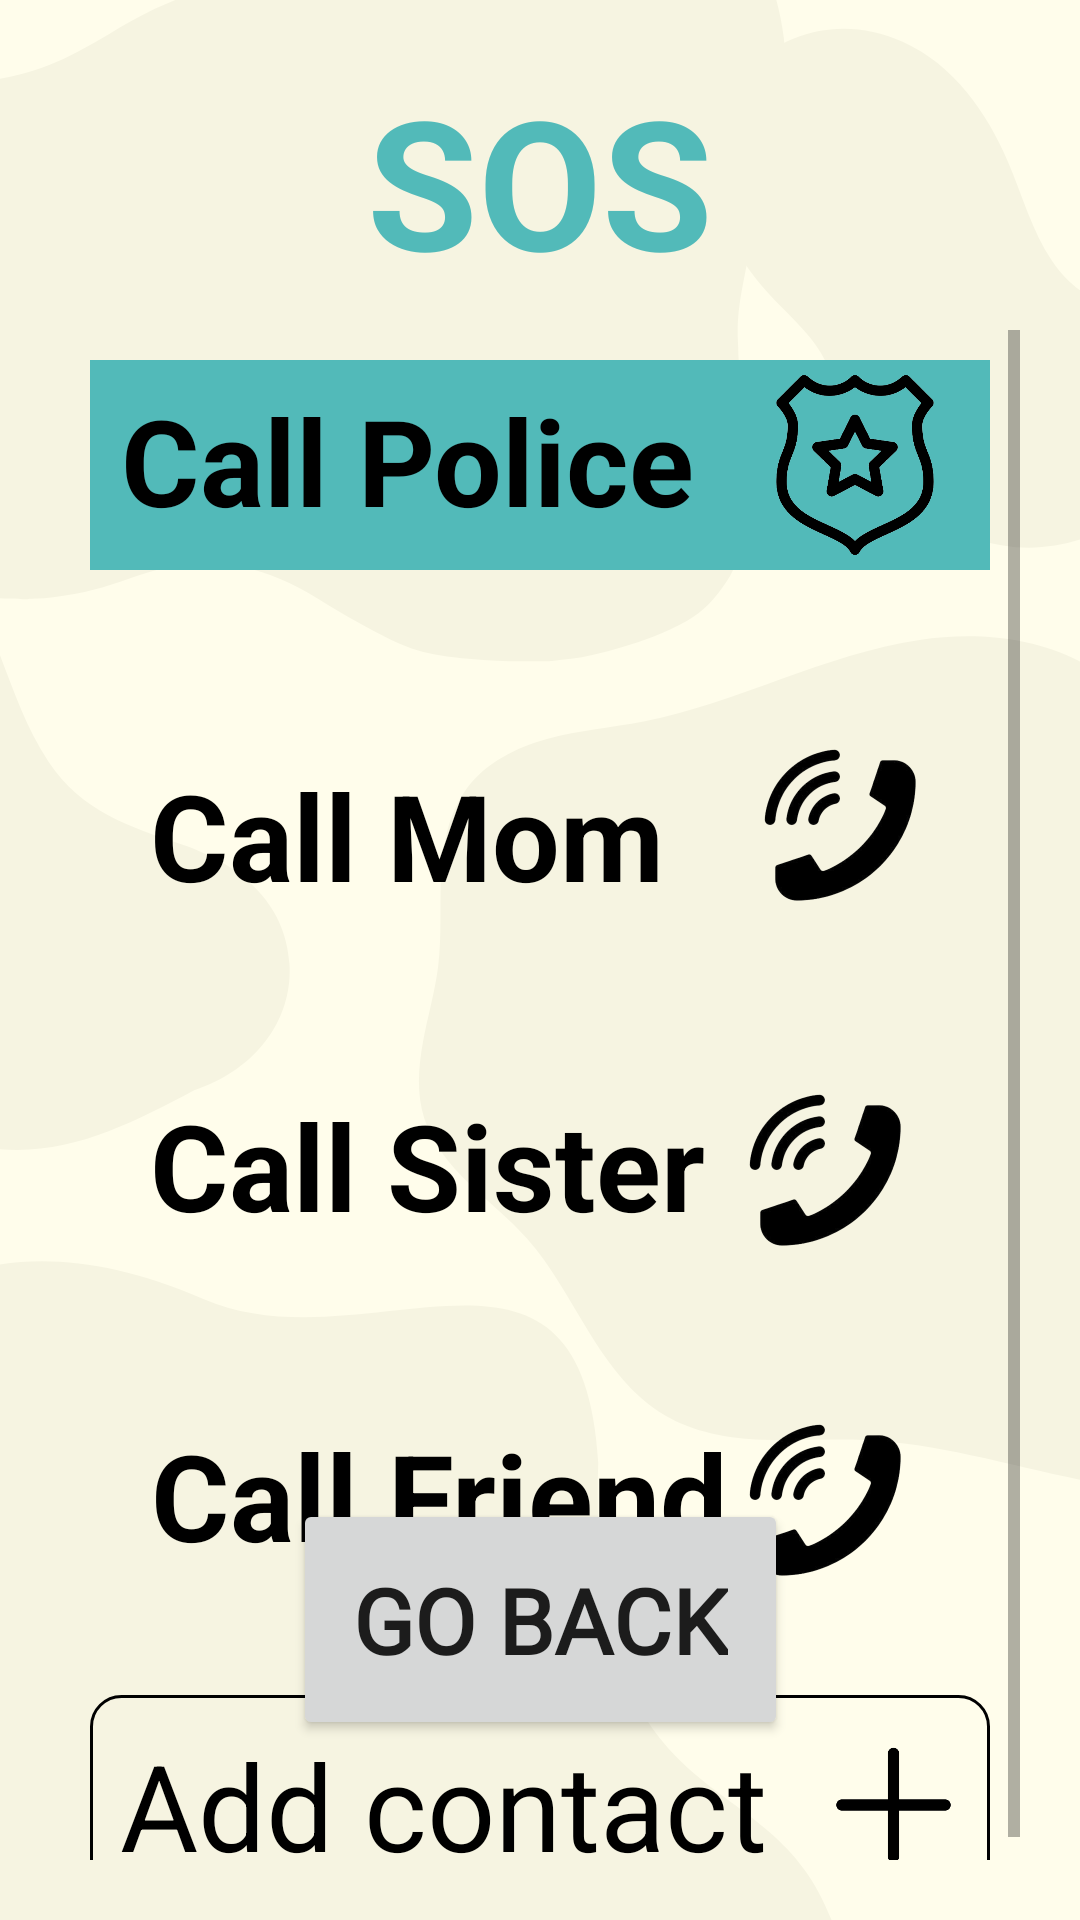

Write the Android layout XML for this screen, with the resource values it uses.
<!-- AndroidManifest.xml: application theme Theme.NewAS -->
<!-- res/layout/activity_sos.xml -->
<?xml version="1.0" encoding="utf-8"?>
<androidx.constraintlayout.widget.ConstraintLayout xmlns:android="http://schemas.android.com/apk/res/android"
    xmlns:app="http://schemas.android.com/apk/res-auto"
    xmlns:tools="http://schemas.android.com/tools"
    android:layout_width="match_parent"
    android:layout_height="match_parent"
    android:background="@drawable/background"
    tools:context=".SOS">


    <TextView
        android:layout_width="match_parent"
        android:layout_height="wrap_content"
        android:layout_marginTop="10dp"
        android:gravity="center"
        android:padding="10dp"
        android:text="SOS"
        android:textColor="@color/blue"
        android:textSize="60dp"
        android:textStyle="bold"
        app:layout_constraintTop_toTopOf="parent"
        tools:layout_editor_absoluteX="-45dp">

    </TextView>

    <ScrollView
        android:layout_width="match_parent"
        android:contentDescription="call options"
        android:padding="20dp"
        android:layout_marginTop="90dp"
        android:layout_height="match_parent">

        <LinearLayout
            android:layout_width="match_parent"
            android:layout_height="match_parent"
            android:orientation="vertical">

            <androidx.constraintlayout.widget.ConstraintLayout
                android:layout_width="match_parent"
                android:background="@color/blue"
                android:id="@+id/callPolice"
                android:layout_margin="10dp"
                android:orientation="horizontal"
                android:layout_height="wrap_content">

                <TextView
                    android:layout_width="wrap_content"
                    android:layout_height="wrap_content"
                    android:text="Call Police"
                    android:layout_margin="10dp"
                    app:layout_constraintBottom_toBottomOf="parent"
                    app:layout_constraintStart_toStartOf="parent"
                    android:textSize="40dp"
                    android:textColor="@color/black"
                    android:gravity="center"
                    android:textStyle="bold"
                    />

                <ImageView
                    android:layout_width="70dp"
                    android:layout_height="70dp"
                    android:padding="5dp"
                    android:layout_marginRight="10dp"
                    android:scaleType="fitCenter"
                    app:layout_constraintBottom_toBottomOf="parent"
                    app:layout_constraintEnd_toEndOf="parent"
                    android:layout_gravity="end"
                    android:src="@drawable/police"/>

            </androidx.constraintlayout.widget.ConstraintLayout>


            <Space
                android:layout_width="match_parent"
                android:layout_height="20dp"/>

            <androidx.constraintlayout.widget.ConstraintLayout
                android:layout_width="match_parent"
                android:background="@color/Turquoise"
                android:layout_margin="20dp"
                android:id="@+id/callMom"
                android:orientation="horizontal"
                android:layout_height="wrap_content">

                <TextView
                    android:layout_width="wrap_content"
                    android:layout_height="wrap_content"
                    android:text="Call Mom"
                    android:layout_margin="10dp"
                    app:layout_constraintBottom_toBottomOf="parent"
                    app:layout_constraintStart_toStartOf="parent"
                    android:textSize="40dp"
                    android:textColor="@color/black"
                    android:gravity="center"
                    android:textStyle="bold"
                    />

                <ImageView
                    android:layout_width="70dp"
                    android:layout_height="70dp"
                    android:padding="5dp"
                    android:layout_margin="5dp"
                    android:layout_marginRight="10dp"
                    app:layout_constraintBottom_toBottomOf="parent"
                    android:scaleType="fitCenter"
                    app:layout_constraintEnd_toEndOf="parent"
                    android:layout_gravity="end"
                    android:src="@drawable/call"/>

            </androidx.constraintlayout.widget.ConstraintLayout>


            <androidx.constraintlayout.widget.ConstraintLayout
                android:layout_width="match_parent"
                android:background="@color/Turquoise"
                android:layout_margin="20dp"
                android:orientation="horizontal"
                android:id="@+id/callSis"
                android:layout_height="wrap_content">

                <TextView
                    android:layout_width="wrap_content"
                    android:layout_height="wrap_content"
                    android:text="Call Sister"
                    android:layout_margin="10dp"
                    app:layout_constraintBottom_toBottomOf="parent"
                    app:layout_constraintStart_toStartOf="parent"
                    android:textSize="40dp"
                    android:textColor="@color/black"
                    android:gravity="center"
                    android:textStyle="bold"
                    />

                <ImageView
                    android:layout_width="70dp"
                    android:layout_height="70dp"
                    android:padding="5dp"
                    app:layout_constraintBottom_toBottomOf="parent"
                    app:layout_constraintEnd_toEndOf="parent"
                    android:layout_marginRight="10dp"
                    android:layout_gravity="end"
                    android:scaleType="fitCenter"
                    android:src="@drawable/call"/>

            </androidx.constraintlayout.widget.ConstraintLayout>


            <androidx.constraintlayout.widget.ConstraintLayout
                android:layout_width="match_parent"
                android:background="@color/Turquoise"
                android:layout_margin="20dp"
                android:orientation="horizontal"
                android:id="@+id/callFriend"
                android:layout_height="wrap_content">

                <TextView
                    android:layout_width="wrap_content"
                    android:layout_height="wrap_content"
                    android:text="Call Friend"
                    android:layout_margin="10dp"
                    app:layout_constraintBottom_toBottomOf="parent"
                    app:layout_constraintStart_toStartOf="parent"
                    android:textSize="40dp"
                    android:textColor="@color/black"
                    android:gravity="center"
                    android:textStyle="bold"
                    />

                <ImageView
                    android:layout_width="70dp"
                    android:layout_height="70dp"
                    android:padding="5dp"
                    app:layout_constraintBottom_toBottomOf="parent"
                    app:layout_constraintEnd_toEndOf="parent"
                    android:layout_gravity="end"
                    android:layout_marginRight="10dp"
                    android:scaleType="fitCenter"
                    android:src="@drawable/call"/>

            </androidx.constraintlayout.widget.ConstraintLayout>
            <LinearLayout
                android:layout_width="match_parent"
                android:background="@drawable/content_rounded_corners"
                android:layout_margin="10dp"
                android:orientation="horizontal"
                android:layout_height="wrap_content">

                <TextView
                    android:layout_width="wrap_content"
                    android:layout_height="wrap_content"
                    android:text="Add contact"
                    android:layout_margin="10dp"
                    android:textSize="40dp"
                    android:textColor="@color/black"
                    android:gravity="center"
                    />

                <ImageView
                    android:layout_width="wrap_content"
                    android:layout_height="match_parent"
                    android:padding="5dp"
                    android:scaleType="fitCenter"
                    android:src="@drawable/plus"/>

            </LinearLayout>


        </LinearLayout>

    </ScrollView>


    <Button
        android:id="@+id/GoBackBtn"
        android:layout_width="wrap_content"
        android:layout_height="wrap_content"
        android:layout_marginBottom="60dp"
        android:contentDescription="continue button"
        android:fontFamily="@font/source_sans_pro"
        app:layout_constraintBottom_toBottomOf="parent"
        app:layout_constraintStart_toStartOf="parent"
        app:layout_constraintEnd_toEndOf="parent"
        android:text="go back"
        android:textSize="30dp"
        android:textStyle="bold"
        android:padding="20dp" />

</androidx.constraintlayout.widget.ConstraintLayout>
<!-- resources referenced by this layout -->
<resources>
  <color name="black">#FF000000</color>
  <color name="blue">#52bab9</color>
  <!-- drawable background: png bitmap (drawable, 35100 bytes) -->
  <!-- drawable call: png bitmap (drawable, 26154 bytes) -->
  <!-- drawable content_rounded_corners (drawable) -->
  <shape xmlns:android="http://schemas.android.com/apk/res/android">
      <stroke
          android:width="1dp"
          android:color="#000000" />
      <corners android:radius="10dp" />
  </shape>
  <!-- drawable plus: png bitmap (drawable, 7772 bytes) -->
  <!-- drawable police: png bitmap (drawable, 40602 bytes) -->
  <style name="Theme.NewAS" parent="Theme.AppCompat.Light.NoActionBar">
          
          <item name="colorPrimary">@color/purple_500</item>
          <item name="colorPrimaryVariant">@color/purple_700</item>
          <item name="colorOnPrimary">@color/white</item>
          
          <item name="colorSecondary">@color/teal_200</item>
          <item name="colorSecondaryVariant">@color/teal_700</item>
          <item name="colorOnSecondary">@color/black</item>
          
          <item name="android:statusBarColor">?attr/colorPrimaryVariant</item>
          
      </style>
  <color name="purple_500">#FF6200EE</color>
  <color name="purple_700">#FF3700B3</color>
  <color name="white">#FFFFFFFF</color>
  <color name="teal_200">#FF03DAC5</color>
  <color name="teal_700">#FF018786</color>
</resources>
